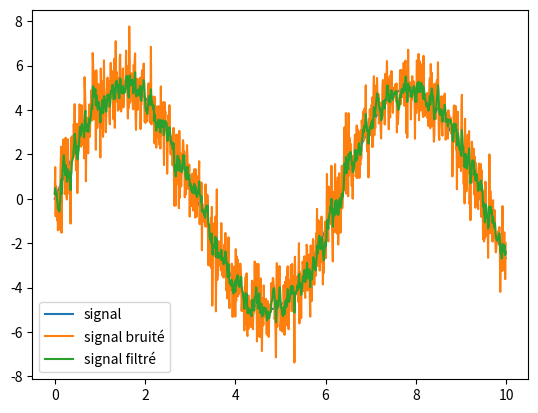

Here is the Python script that generated this plot:
import numpy as np

class KalmanFilter:
    def __init__(self, A, H, Q, R, x0, P0):
        self.A = A
        self.H = H
        self.Q = Q
        self.R = R
        self.x = x0
        self.P = P0
    
    def predict(self, u=0):
        self.x = np.dot(self.A, self.x) + u
        self.P = np.dot(np.dot(self.A, self.P), self.A.T) + self.Q
    
    def update(self, z):
        y = z - np.dot(self.H, self.x)
        S = np.dot(np.dot(self.H, self.P), self.H.T) + self.R
        K = np.dot(np.dot(self.P, self.H.T), np.linalg.inv(S))
        self.x = self.x + np.dot(K, y)
        self.P = np.dot(np.eye(len(self.x)) - np.dot(K, self.H), self.P)
        
def kalman_filter(y):
    dt = 0.01
    A = np.array([[1, dt], [0, 1]])
    H = np.array([[1, 0], [0, 1]])
    Q = np.array([[0.1, 0], [0, 0.1]])
    R = np.array([[1, 0], [0, 1]])
    x0 = np.array([y[0], 0])
    P0 = np.eye(2) * 0.1
    
    kf = KalmanFilter(A, H, Q, R, x0, P0)
    
    filtered_y = np.zeros_like(y)
    
    for i in range(len(y)):
        kf.predict()
        kf.update(np.array([y[i], 0]))
        filtered_y[i] = kf.x[0]
    
    return filtered_y


if __name__ == "__main__":
    import matplotlib.pyplot as plt
    
    t = np.arange(0, 10, 0.01)
    y = 5 * np.sin(t)
    y_noisy = y + np.random.normal(0, 1, len(t))
    print("======================== y_noisy ========================")
    print(y_noisy)
    

    
    plt.plot(t, y, label="signal")
    plt.plot(t, y_noisy, label="signal bruité")
    plt.plot(t, kalman_filter(y_noisy), label="signal filtré")
    plt.legend()
    plt.show()